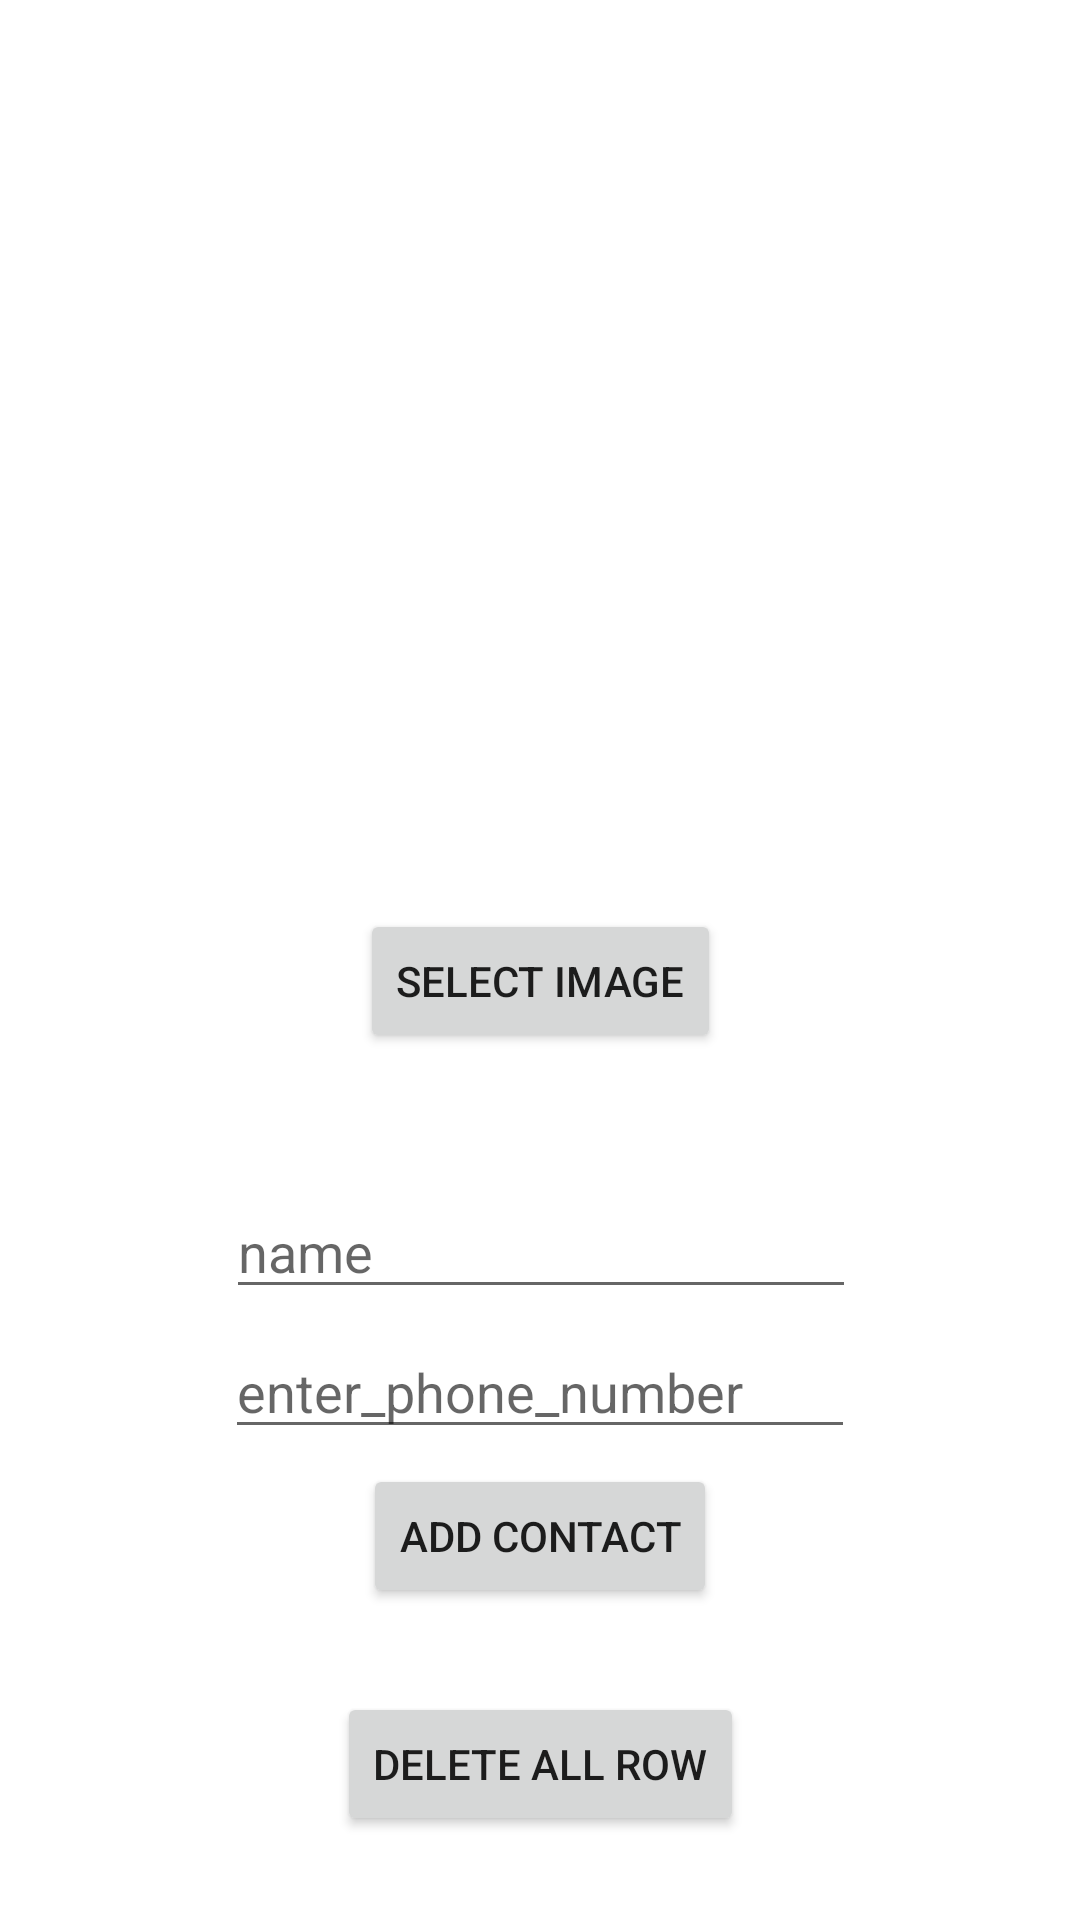

Write the Android layout XML for this screen, with the resource values it uses.
<!-- AndroidManifest.xml: application theme Theme.MyFagments -->
<!-- res/layout/activity_add_contact.xml -->
<?xml version="1.0" encoding="utf-8"?>
<androidx.constraintlayout.widget.ConstraintLayout xmlns:android="http://schemas.android.com/apk/res/android"
    xmlns:app="http://schemas.android.com/apk/res-auto"
    xmlns:tools="http://schemas.android.com/tools"
    android:layout_width="match_parent"
    android:layout_height="match_parent"
    tools:context=".AddContact">

    <ImageView
        android:id="@+id/image2"
        android:layout_width="280dp"
        android:layout_height="223dp"
        app:layout_constraintBottom_toBottomOf="parent"
        app:layout_constraintEnd_toEndOf="parent"
        app:layout_constraintHorizontal_bias="0.5"
        app:layout_constraintStart_toStartOf="parent"
        app:layout_constraintTop_toTopOf="parent"
        app:layout_constraintVertical_bias="0.091"
        tools:srcCompat="@tools:sample/avatars" />

    <Button
        android:id="@+id/select_image"
        android:layout_width="wrap_content"
        android:layout_height="wrap_content"
        android:text="Select Image"
        app:layout_constraintBottom_toBottomOf="parent"
        app:layout_constraintEnd_toEndOf="parent"
        app:layout_constraintHorizontal_bias="0.5"
        app:layout_constraintStart_toStartOf="parent"
        app:layout_constraintTop_toBottomOf="@+id/image2"
        app:layout_constraintVertical_bias="0.127" />

    <EditText
        android:id="@+id/edit_name"
        android:layout_width="wrap_content"
        android:layout_height="wrap_content"
        android:layout_marginTop="44dp"
        android:ems="10"
        android:hint="name"
        android:inputType="textPersonName"
        app:layout_constraintEnd_toEndOf="parent"
        app:layout_constraintHorizontal_bias="0.502"
        app:layout_constraintStart_toStartOf="parent"
        app:layout_constraintTop_toBottomOf="@+id/select_image" />

    <Button
        android:id="@+id/add_new_contact"
        android:layout_width="wrap_content"
        android:layout_height="wrap_content"
        android:layout_marginBottom="104dp"
        android:onClick="AddContact"
        android:text="Add Contact"
        app:layout_constraintBottom_toBottomOf="parent"
        app:layout_constraintEnd_toEndOf="parent"
        app:layout_constraintStart_toStartOf="parent"
        app:layout_constraintTop_toBottomOf="@+id/editTextTextPersonName2" />

    <EditText
        android:id="@+id/edit_phone_number"
        android:layout_width="wrap_content"
        android:layout_height="wrap_content"
        android:ems="10"
        android:hint="enter_phone_number"
        android:inputType="phone"
        app:layout_constraintBottom_toTopOf="@+id/add_new_contact"
        app:layout_constraintEnd_toEndOf="parent"
        app:layout_constraintStart_toStartOf="parent"
        app:layout_constraintTop_toBottomOf="@+id/edit_name" />

    <Button
        android:id="@+id/del"
        android:layout_width="wrap_content"
        android:layout_height="wrap_content"
        android:text="delete all row"
        app:layout_constraintBottom_toBottomOf="parent"
        app:layout_constraintEnd_toEndOf="parent"
        app:layout_constraintStart_toStartOf="parent"
        app:layout_constraintTop_toBottomOf="@+id/add_new_contact" />
</androidx.constraintlayout.widget.ConstraintLayout>
<!-- resources referenced by this layout -->
<resources>
  <style name="Theme.MyFagments" parent="Theme.MaterialComponents.DayNight.DarkActionBar">
          
          <item name="colorPrimary">#075E54</item>
          <item name="colorPrimaryVariant">#075E54</item>
          <item name="colorOnPrimary">@color/white</item>
          
          <item name="colorSecondary">@color/teal_200</item>
          <item name="colorSecondaryVariant">@color/teal_700</item>
          <item name="colorOnSecondary">@color/black</item>
          
          <item name="android:statusBarColor" tools:targetApi="l">?attr/colorPrimaryVariant</item>
          
      </style>
  <!-- not gathered from this repository: default colours our renderer supplied (Android Studio template values) -->
  <color name="teal_200">#FF03DAC5</color>
  <color name="teal_700">#FF018786</color>
  <color name="black">#FF000000</color>
  <color name="white">#FFFFFFFF</color>
</resources>
